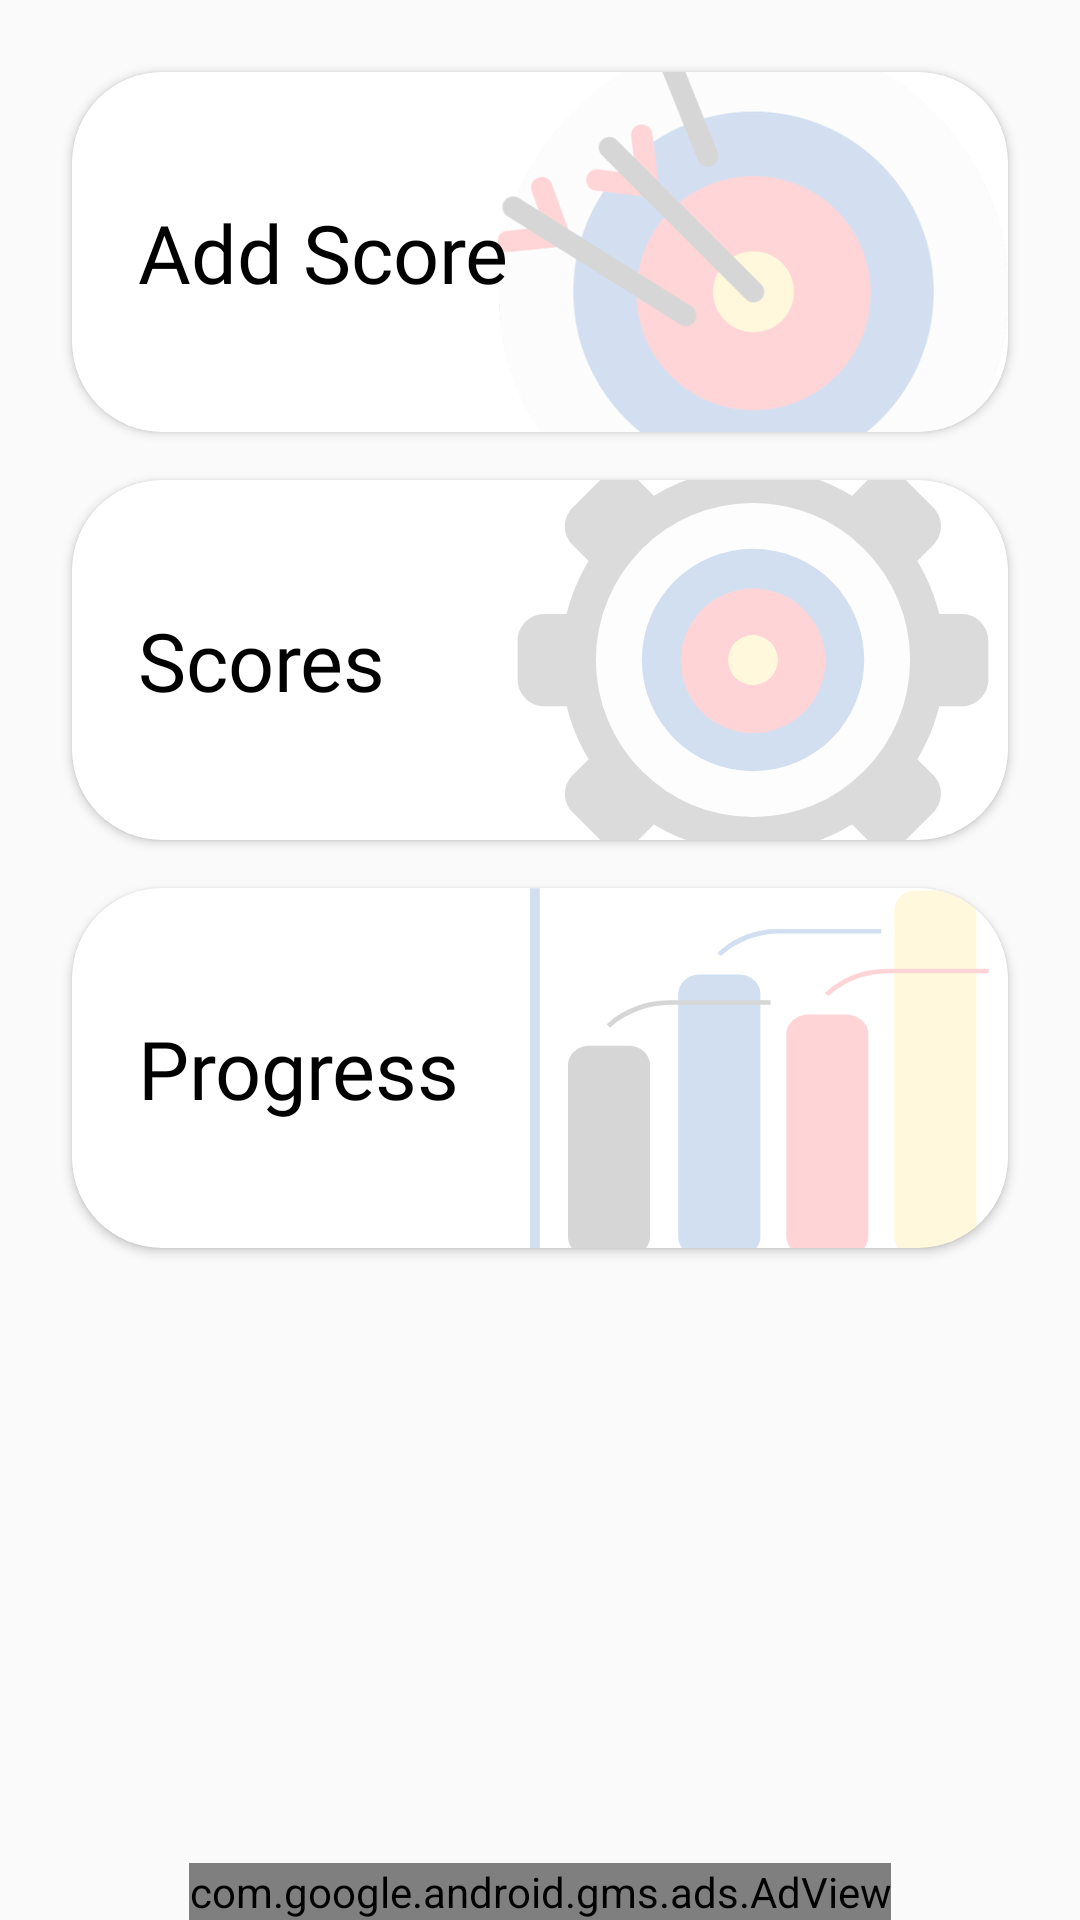

Reconstruct the res/layout file that produces this screen, plus the resources it refers to.
<!-- AndroidManifest.xml: application theme AppTheme -->
<!-- res/layout/content_scores.xml -->
<?xml version="1.0" encoding="utf-8"?>
<android.support.constraint.ConstraintLayout xmlns:android="http://schemas.android.com/apk/res/android"
    xmlns:app="http://schemas.android.com/apk/res-auto"
    xmlns:tools="http://schemas.android.com/tools"
    android:layout_width="match_parent"
    android:layout_height="match_parent"
    app:layout_behavior="@string/appbar_scrolling_view_behavior"
    tools:context=".activities.ScoresActivity"
    tools:showIn="@layout/activity_scores">

    <android.support.v7.widget.CardView
        android:id="@+id/scoresAddScoreCard"
        style="@style/ScoresCardMenu"
        android:layout_marginEnd="24dp"
        android:layout_marginStart="24dp"
        android:layout_marginTop="24dp"
        app:cardCornerRadius="30dp"
        app:layout_constraintEnd_toEndOf="parent"
        app:layout_constraintStart_toStartOf="parent"
        app:layout_constraintTop_toTopOf="parent">

        <FrameLayout
            android:layout_width="match_parent"
            android:layout_height="match_parent">

            <ImageView
                style="@style/ScoresImageMenu"
                android:src="@drawable/taget_and_arrow"
                android:contentDescription="@null" />

            <TextView
                style="@style/ScoresTextMenu"
                android:text="@string/add_score" />

        </FrameLayout>

    </android.support.v7.widget.CardView>

    <android.support.v7.widget.CardView
        android:id="@+id/scoresScoresCard"
        style="@style/ScoresCardMenu"
        android:layout_marginEnd="24dp"
        android:layout_marginStart="24dp"
        android:layout_marginTop="16dp"
        app:cardCornerRadius="30dp"
        app:layout_constraintEnd_toEndOf="parent"
        app:layout_constraintStart_toStartOf="parent"
        app:layout_constraintTop_toBottomOf="@id/scoresAddScoreCard">

        <FrameLayout
            android:layout_width="match_parent"
            android:layout_height="match_parent">

            <ImageView
                style="@style/ScoresImageMenu"
                android:src="@drawable/ic_gear_archer"
                android:contentDescription="@null" />

            <TextView
                style="@style/ScoresTextMenu"
                android:text="@string/scores" />

        </FrameLayout>

    </android.support.v7.widget.CardView>

    <android.support.v7.widget.CardView
        android:id="@+id/scoresProgressCard"
        style="@style/ScoresCardMenu"
        android:layout_marginEnd="24dp"
        android:layout_marginStart="24dp"
        android:layout_marginTop="16dp"
        app:cardCornerRadius="30dp"
        app:layout_constraintEnd_toEndOf="parent"
        app:layout_constraintStart_toStartOf="parent"
        app:layout_constraintTop_toBottomOf="@id/scoresScoresCard">

        <FrameLayout
            android:layout_width="match_parent"
            android:layout_height="match_parent">

            <ImageView
                style="@style/ScoresImageMenu"
                android:src="@drawable/ic_chart_archery"
                android:contentDescription="@null" />

            <TextView
                style="@style/ScoresTextMenu"
                android:text="@string/progress" />

        </FrameLayout>

    </android.support.v7.widget.CardView>


    <com.google.android.gms.ads.AdView
        android:id="@+id/scores_ad_view"
        android:layout_width="wrap_content"
        android:layout_height="wrap_content"
        app:adSize="BANNER"
        app:adUnitId="@string/banner_ad_unit_id"
        app:layout_constraintBottom_toBottomOf="parent"
        app:layout_constraintEnd_toEndOf="parent"
        app:layout_constraintStart_toStartOf="parent" />

</android.support.constraint.ConstraintLayout>
<!-- res/layout/activity_scores.xml (included above) -->
<?xml version="1.0" encoding="utf-8"?>
<android.support.design.widget.CoordinatorLayout xmlns:android="http://schemas.android.com/apk/res/android"
    xmlns:app="http://schemas.android.com/apk/res-auto"
    xmlns:tools="http://schemas.android.com/tools"
    android:layout_width="match_parent"
    android:layout_height="match_parent"
    tools:context=".activities.ScoresActivity">

    <android.support.design.widget.AppBarLayout
        android:layout_width="match_parent"
        android:layout_height="wrap_content"
        android:theme="@style/AppTheme.AppBarOverlay">

        <android.support.v7.widget.Toolbar
            android:id="@+id/scores_toolbar"
            android:layout_width="match_parent"
            android:layout_height="?attr/actionBarSize"
            android:background="?attr/colorPrimary"
            app:popupTheme="@style/AppTheme.PopupOverlay" />

    </android.support.design.widget.AppBarLayout>

    <include layout="@layout/content_scores" />


</android.support.design.widget.CoordinatorLayout>
<!-- resources referenced by this layout -->
<resources>
  <!-- drawable ic_gear_archer (drawable) -->
  <vector android:height="24dp" android:viewportHeight="571"
      android:viewportWidth="571" android:width="24dp" xmlns:android="http://schemas.android.com/apk/res/android">
      <path android:fillColor="#4D4D4D" android:pathData="M263.5,549.1h43.9c16.3,0 29.7,-13.4 29.7,-29.7v-25.2c21.2,-5.2 41.1,-13.6 59.3,-24.6l17.8,17.8c11.6,11.6 30.5,11.6 42,0l31.1,-31.1c11.6,-11.6 11.6,-30.5 0,-42l-17.8,-17.8c11,-18.2 19.3,-38.1 24.6,-59.3h25.2c16.3,0 29.7,-13.4 29.7,-29.7v-43.9c0,-16.3 -13.4,-29.7 -29.7,-29.7h-25.2c-5.2,-21.2 -13.6,-41.1 -24.6,-59.3l17.8,-17.8c11.6,-11.6 11.6,-30.5 0,-42l-31.1,-31.1c-11.6,-11.6 -30.5,-11.6 -42,0l-17.8,17.8c-18.2,-11 -38.1,-19.3 -59.3,-24.6V51.7c0,-16.3 -13.4,-29.7 -29.7,-29.7h-43.9c-16.3,0 -29.7,13.4 -29.7,29.7v25.2c-21.2,5.2 -41.1,13.6 -59.3,24.6l-17.8,-17.8c-11.6,-11.6 -30.5,-11.6 -42,0l-31.1,31.1c-11.6,11.6 -11.6,30.5 0,42l17.8,17.8c-11,18.2 -19.3,38.1 -24.6,59.3H51.7c-16.3,0 -29.7,13.4 -29.7,29.7v43.9c0,16.3 13.4,29.7 29.7,29.7h25.2c5.2,21.2 13.6,41.1 24.6,59.3l-17.8,17.8c-11.6,11.6 -11.6,30.5 0,42l31.1,31.1c11.6,11.6 30.5,11.6 42,0l17.8,-17.8c18.2,11 38.1,19.3 59.3,24.6v25.2C233.8,535.7 247.2,549.1 263.5,549.1zM285.5,427c-78.1,0 -141.5,-63.3 -141.5,-141.5c0,-78.1 63.3,-141.5 141.5,-141.5c78.1,0 141.5,63.3 141.5,141.5C427,363.6 363.6,427 285.5,427z"/>
      <path android:fillColor="#F2F2F2" android:pathData="M285.5,285.5m-175.9,0a175.9,175.9 0,1 1,351.8 0a175.9,175.9 0,1 1,-351.8 0"/>
      <path android:fillColor="#2160B7" android:pathData="M285.5,285.5m-124.5,0a124.5,124.5 0,1 1,249 0a124.5,124.5 0,1 1,-249 0"/>
      <path android:fillColor="#FF2C39" android:pathData="M285.5,286.4m-80.9,0a80.9,80.9 0,1 1,161.8 0a80.9,80.9 0,1 1,-161.8 0"/>
      <path android:fillColor="#FFDA51" android:pathData="M285.5,285.5m-27.9,0a27.9,27.9 0,1 1,55.8 0a27.9,27.9 0,1 1,-55.8 0"/>
  </vector>
  <string name="add_score">Add Score</string>
  <string name="banner_ad_unit_id">ca-app-pub-3940256099942544/6300978111</string>
  <string name="progress">Progress</string>
  <string name="scores">Scores</string>
  <style name="AppTheme.AppBarOverlay" parent="ThemeOverlay.AppCompat.Dark.ActionBar" />
  <style name="AppTheme.PopupOverlay" parent="ThemeOverlay.AppCompat.Light" />
  <style name="ScoresCardMenu">
          <item name="android:layout_width">match_parent</item>
          <item name="android:layout_height">120dp</item>
      </style>
  <style name="ScoresImageMenu">
          <item name="android:layout_width">170dp</item>
          <item name="android:layout_height">match_parent</item>
          <item name="android:layout_gravity">end</item>
          <item name="android:alpha">0.2</item>
          <item name="android:contentDescription">Hello world</item>
          <item name="android:scaleType">centerCrop</item>
      </style>
  <style name="ScoresTextMenu">
          <item name="android:layout_width">wrap_content</item>
          <item name="android:layout_height">wrap_content</item>
          <item name="android:layout_gravity">center_vertical</item>
          <item name="android:fontFamily">@font/bahnschrift</item>
          <item name="android:padding">22dp</item>
          <item name="android:textColor">@android:color/black</item>
          <item name="android:textSize">27sp</item>
      </style>
  <style name="AppTheme" parent="Theme.AppCompat.Light.DarkActionBar">
          
          <item name="colorPrimary">@color/colorPrimary</item>
          <item name="colorPrimaryDark">@color/colorPrimaryDark</item>
          <item name="colorAccent">@color/colorAccent</item>
          
          
      </style>
  <color name="colorPrimary">#AB47BC</color>
  <color name="colorPrimaryDark">#8E24AA</color>
  <color name="colorAccent">#E040FB</color>
</resources>
